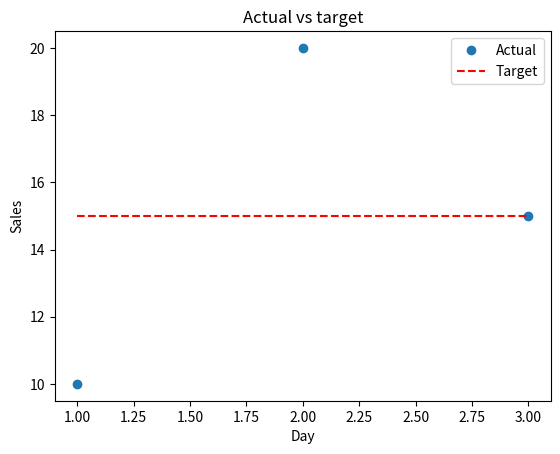

Generate this figure with matplotlib:
"""参考答案：对比实际销量与目标销量"""
# 对应 PDF：14-matplotlib-full.pdf 第 10—13 页
# 建议先完成 02_exercises.py；下面的实现与该题数据、要求一一对应。

import matplotlib.pyplot as plt
days=[1,2,3]
actual=[10,20,15]
target=[15,15,15]
fig,ax=plt.subplots()
ax.plot(days,actual,marker="o",linestyle="None",label="Actual")
ax.plot(days,target,color="red",linestyle="--",label="Target")
ax.legend()
ax.set(xlabel="Day",ylabel="Sales",title="Actual vs target")
assert [a-b for a,b in zip(actual,target)]==[-5,5,0]
assert ax.get_legend_handles_labels()[1]==["Actual","Target"]
assert len(ax.lines[0].get_ydata())==3
plt.show()
